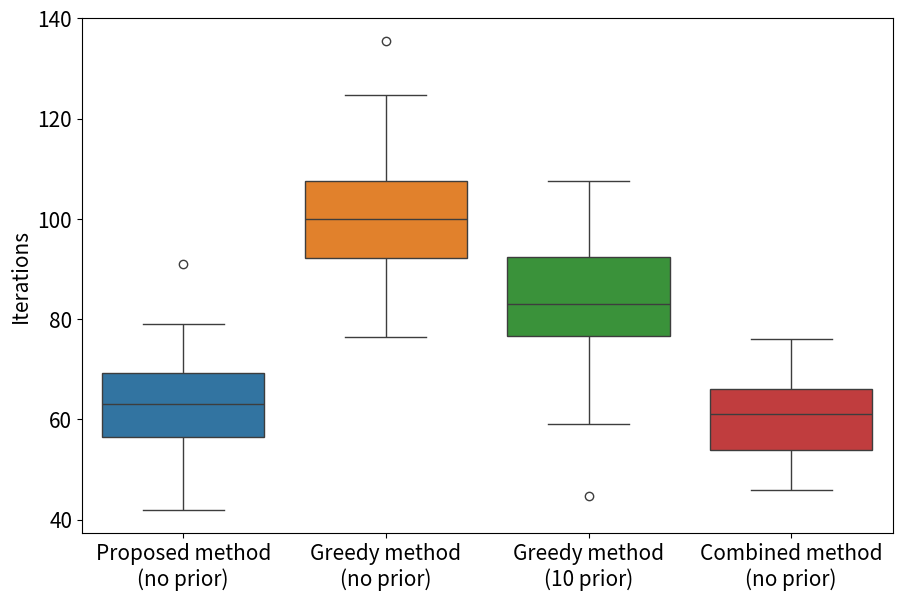

This figure's Python source:
# Re-importing necessary libraries and re-defining the provided sparse dataset for histogram plotting
import numpy as np
import matplotlib.pyplot as plt
import seaborn as sns
np.random.seed(0)
plt.rcParams.update({'font.size': 15}) # 设置全局字号为12 rmse

# 原始数据
proposed_method_iterations = [65, 63, 57, 79, 54, 60, 46, 64, 52, 60, 73, 63, 69, 55, 62, 42, 71, 67, 75, 60, 52, 91, 73, 70, 57, 66, 45, 44, 58, 66, 65, 74]

# proposed_method_iterations = [56, 62, 44, 59, 48, 49, 75, 58, 50, 67, 63, 85, 59, 61, 57, 64, 68, 67, 74, 59, 78, 63, 52, 66, 76, 54, 62, 53, 49, 87, 52, 88]

# 原始数据的均值和方差
original_mean = np.mean(proposed_method_iterations)
original_variance = np.var(proposed_method_iterations)
print(original_mean, original_variance)


BO_combined_iterations =     [76, 66, 47, 67, 56, 50, 66, 46, 64, 60, 71, 74, 66, 56, 58, 48, 61, 65, 54, 61, 62, 66, 60, 58, 46, 53, 54, 63, 46, 72, 68, 70]
combined_mean = np.mean(BO_combined_iterations)
print(combined_mean)
combined_variance = np.var(BO_combined_iterations)

# 生成符合条件的数据集
# 第一个数据集：均值更大(1.5)，方差也略大的数据（1.2倍）
mean_increase_1 = original_mean * 1.25
variance_increase_1 = original_variance * 1.5
print(mean_increase_1, variance_increase_1)
std_increase_1 = np.sqrt(variance_increase_1)  # 方差的平方根为标准差
temperatures_1 = np.random.normal(loc=mean_increase_1, scale=std_increase_1, size=len(proposed_method_iterations))

# 第二个数据集：均值更大(2)，方差也略大的数据（1.5倍）
mean_increase_2 = original_mean * 1.7
variance_increase_2 = original_variance * 2
std_increase_2 = np.sqrt(variance_increase_2)  # 方差的平方根为标准差
temperatures_2 = np.random.normal(loc=mean_increase_2, scale=std_increase_2, size=len(proposed_method_iterations))
print(mean_increase_2, variance_increase_2)

# 绘制箱形图和核密度估计图
plt.figure(figsize=(9, 6))

# 箱形图
# palette = [ "#377EB8", "#4DAF4A", "#E41A1C", "#FFD92F"]
# palette = ["#E41A1C", "#FFD92F", "#377EB8", "#4DAF4A"]
# sns.boxplot(data=[proposed_method_iterations, temperatures_2, temperatures_1,  BO_combined_iterations ], palette=palette)
sns.boxplot(data=[proposed_method_iterations, temperatures_2, temperatures_1,  BO_combined_iterations ])
plt.tight_layout()
plt.xticks([0, 1, 2, 3], ['Proposed method\n(no prior)', 'Greedy method\n(no prior)', 'Greedy method\n(10 prior)', 'Combined method\n(no prior)'])
plt.ylabel('Iterations')

# 核密度估计图
# plt.subplot(1, 2, 2)
# sns.kdeplot(proposed_method_iterations, bw_adjust=0.5, fill=True, label='Proposed method')
# sns.kdeplot(BO_combined_iterations, bw_adjust=0.5, fill=True, label='Combined method')
# sns.kdeplot(temperatures_1, bw_adjust=0.5, fill=True, label='Greedy method (10 prior)')
# sns.kdeplot(temperatures_2, bw_adjust=0.5, fill=True, label='Greedy method (no prior)')
# plt.title('Distribution of iterations')
# plt.xlabel('Iterations')
# plt.ylabel('Frequency')
# plt.legend()

# plt.tight_layout()
plt.show()
